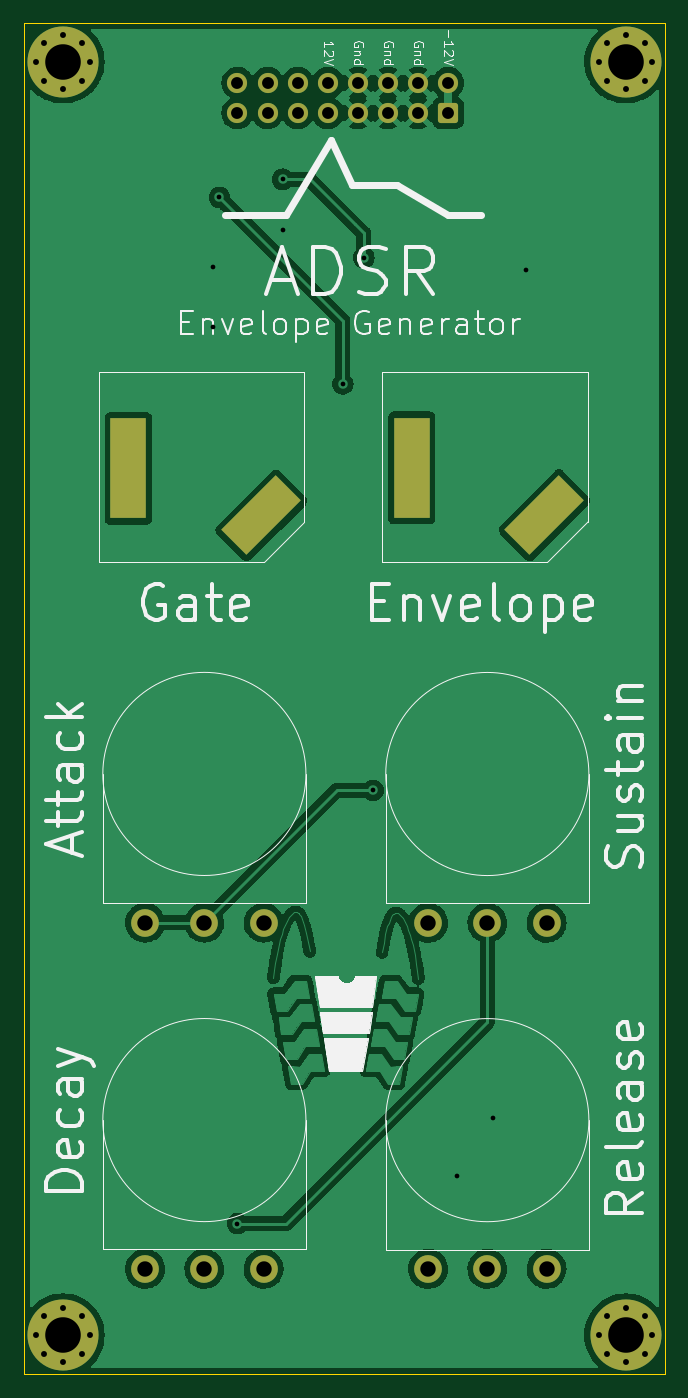
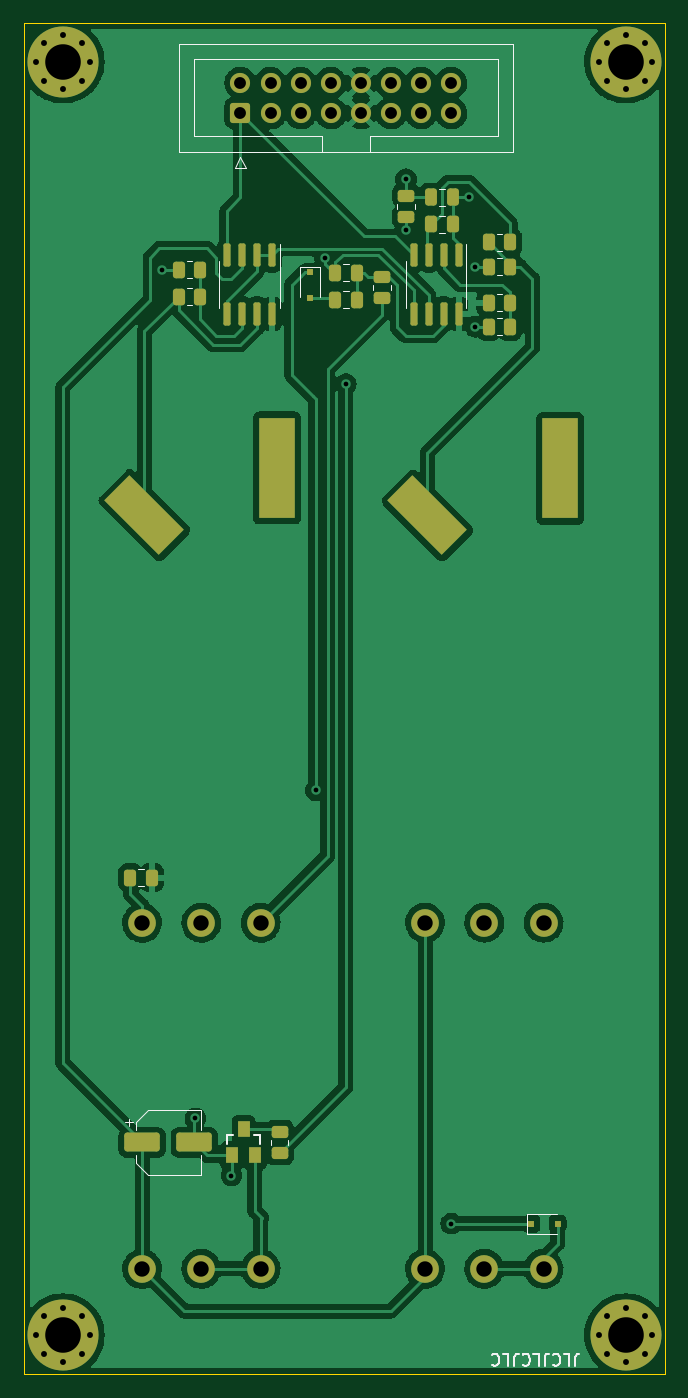
Circuit board: 11 layer files. Board 54.1 x 114.0 mm.
- bottom_copper: ADSR-Generator-B_Cu.gbr (149986 bytes)
- bottom_mask: ADSR-Generator-B_Mask.gbr (6085 bytes)
- paste: ADSR-Generator-B_Paste.gbr (3571 bytes)
- bottom_silk: ADSR-Generator-B_Silkscreen.gbr (6326 bytes)
- outline: ADSR-Generator-Edge_Cuts.gbr (699 bytes)
- top_copper: ADSR-Generator-F_Cu.gbr (155104 bytes)
- top_mask: ADSR-Generator-F_Mask.gbr (3524 bytes)
- paste: ADSR-Generator-F_Paste.gbr (43308 bytes)
- top_silk: ADSR-Generator-F_Silkscreen.gbr (38303 bytes)
- drill: ADSR-Generator-NPTH.drl (294 bytes)
- drill: ADSR-Generator-PTH.drl (1837 bytes)

=== bottom_copper: ADSR-Generator-B_Cu.gbr (149986 bytes, source omitted) ===
=== bottom_mask: ADSR-Generator-B_Mask.gbr ===
%TF.GenerationSoftware,KiCad,Pcbnew,(6.0.0-0)*%
%TF.CreationDate,2022-11-10T22:32:45-05:00*%
%TF.ProjectId,ADSR-Generator,41445352-2d47-4656-9e65-7261746f722e,rev?*%
%TF.SameCoordinates,Original*%
%TF.FileFunction,Soldermask,Bot*%
%TF.FilePolarity,Negative*%
%FSLAX46Y46*%
G04 Gerber Fmt 4.6, Leading zero omitted, Abs format (unit mm)*
G04 Created by KiCad (PCBNEW (6.0.0-0)) date 2022-11-10 22:32:45*
%MOMM*%
%LPD*%
G01*
G04 APERTURE LIST*
G04 Aperture macros list*
%AMRoundRect*
0 Rectangle with rounded corners*
0 $1 Rounding radius*
0 $2 $3 $4 $5 $6 $7 $8 $9 X,Y pos of 4 corners*
0 Add a 4 corners polygon primitive as box body*
4,1,4,$2,$3,$4,$5,$6,$7,$8,$9,$2,$3,0*
0 Add four circle primitives for the rounded corners*
1,1,$1+$1,$2,$3*
1,1,$1+$1,$4,$5*
1,1,$1+$1,$6,$7*
1,1,$1+$1,$8,$9*
0 Add four rect primitives between the rounded corners*
20,1,$1+$1,$2,$3,$4,$5,0*
20,1,$1+$1,$4,$5,$6,$7,0*
20,1,$1+$1,$6,$7,$8,$9,0*
20,1,$1+$1,$8,$9,$2,$3,0*%
%AMRotRect*
0 Rectangle, with rotation*
0 The origin of the aperture is its center*
0 $1 length*
0 $2 width*
0 $3 Rotation angle, in degrees counterclockwise*
0 Add horizontal line*
21,1,$1,$2,0,0,$3*%
G04 Aperture macros list end*
%ADD10RoundRect,0.250000X1.250000X0.550000X-1.250000X0.550000X-1.250000X-0.550000X1.250000X-0.550000X0*%
%ADD11RoundRect,0.250000X0.262500X0.450000X-0.262500X0.450000X-0.262500X-0.450000X0.262500X-0.450000X0*%
%ADD12RoundRect,0.250000X-0.262500X-0.450000X0.262500X-0.450000X0.262500X0.450000X-0.262500X0.450000X0*%
%ADD13R,0.500000X0.500000*%
%ADD14RoundRect,0.250000X0.450000X-0.262500X0.450000X0.262500X-0.450000X0.262500X-0.450000X-0.262500X0*%
%ADD15C,0.800000*%
%ADD16C,6.000000*%
%ADD17RoundRect,0.150000X-0.150000X0.825000X-0.150000X-0.825000X0.150000X-0.825000X0.150000X0.825000X0*%
%ADD18C,2.340000*%
%ADD19RoundRect,0.250000X-0.450000X0.262500X-0.450000X-0.262500X0.450000X-0.262500X0.450000X0.262500X0*%
%ADD20R,1.000000X1.400000*%
%ADD21RotRect,3.000000X6.500000X315.000000*%
%ADD22R,3.000000X8.500000*%
%ADD23C,1.700000*%
%ADD24RoundRect,0.250000X0.600000X-0.600000X0.600000X0.600000X-0.600000X0.600000X-0.600000X-0.600000X0*%
%ADD25RoundRect,0.250000X-0.250000X-0.475000X0.250000X-0.475000X0.250000X0.475000X-0.250000X0.475000X0*%
G04 APERTURE END LIST*
D10*
%TO.C,C2*%
X251120000Y-132842000D03*
X246720000Y-132842000D03*
%TD*%
D11*
%TO.C,R9*%
X234846500Y-61722000D03*
X233021500Y-61722000D03*
%TD*%
D12*
%TO.C,R12*%
X246229500Y-59182000D03*
X248054500Y-59182000D03*
%TD*%
D13*
%TO.C,D1*%
X236982000Y-59352000D03*
X236982000Y-61552000D03*
%TD*%
D14*
%TO.C,R6*%
X228854000Y-52935500D03*
X228854000Y-54760500D03*
%TD*%
D15*
%TO.C,REF\u002A\u002A*%
X260060000Y-149098000D03*
X259400990Y-147507010D03*
X257810000Y-146848000D03*
X259400990Y-150688990D03*
X257810000Y-151348000D03*
X255560000Y-149098000D03*
D16*
X257810000Y-149098000D03*
D15*
X256219010Y-147507010D03*
X256219010Y-150688990D03*
%TD*%
%TO.C,REF\u002A\u002A*%
X212562000Y-149098000D03*
X211902990Y-147507010D03*
X210312000Y-146848000D03*
X211902990Y-150688990D03*
X210312000Y-151348000D03*
X208062000Y-149098000D03*
D16*
X210312000Y-149098000D03*
D15*
X208721010Y-147507010D03*
X208721010Y-150688990D03*
%TD*%
%TO.C,REF\u002A\u002A*%
X260060000Y-41656000D03*
X259400990Y-40065010D03*
X257810000Y-39406000D03*
X259400990Y-43246990D03*
X257810000Y-43906000D03*
X255560000Y-41656000D03*
D16*
X257810000Y-41656000D03*
D15*
X256219010Y-40065010D03*
X256219010Y-43246990D03*
%TD*%
%TO.C,REF\u002A\u002A*%
X212562000Y-41656000D03*
X211902990Y-40065010D03*
X210312000Y-39406000D03*
X211902990Y-43246990D03*
X210312000Y-43906000D03*
X208062000Y-41656000D03*
D16*
X210312000Y-41656000D03*
D15*
X208721010Y-40065010D03*
X208721010Y-43246990D03*
%TD*%
D17*
%TO.C,U2*%
X240157000Y-57977000D03*
X241427000Y-57977000D03*
X242697000Y-57977000D03*
X243967000Y-57977000D03*
X243967000Y-62927000D03*
X242697000Y-62927000D03*
X241427000Y-62927000D03*
X240157000Y-62927000D03*
%TD*%
%TO.C,U1*%
X224409000Y-62927000D03*
X225679000Y-62927000D03*
X226949000Y-62927000D03*
X228219000Y-62927000D03*
X228219000Y-57977000D03*
X226949000Y-57977000D03*
X225679000Y-57977000D03*
X224409000Y-57977000D03*
%TD*%
D18*
%TO.C,RV4*%
X217250000Y-143504000D03*
X222250000Y-143504000D03*
X227250000Y-143504000D03*
%TD*%
%TO.C,RV3*%
X241126000Y-114300000D03*
X246126000Y-114300000D03*
X251126000Y-114300000D03*
%TD*%
%TO.C,RV2*%
X227250000Y-114294000D03*
X222250000Y-114294000D03*
X217250000Y-114294000D03*
%TD*%
%TO.C,RV1*%
X241126000Y-143510000D03*
X246126000Y-143510000D03*
X251126000Y-143510000D03*
%TD*%
D11*
%TO.C,R13*%
X248054500Y-61468000D03*
X246229500Y-61468000D03*
%TD*%
D12*
%TO.C,R11*%
X250293500Y-110490000D03*
X252118500Y-110490000D03*
%TD*%
D14*
%TO.C,R10*%
X230886000Y-61618500D03*
X230886000Y-59793500D03*
%TD*%
D19*
%TO.C,R8*%
X239522000Y-131929500D03*
X239522000Y-133754500D03*
%TD*%
D12*
%TO.C,R7*%
X233021500Y-59436000D03*
X234846500Y-59436000D03*
%TD*%
D11*
%TO.C,R5*%
X224893500Y-55372000D03*
X226718500Y-55372000D03*
%TD*%
D12*
%TO.C,R4*%
X221892500Y-61976000D03*
X220067500Y-61976000D03*
%TD*%
D11*
%TO.C,R3*%
X220067500Y-64008000D03*
X221892500Y-64008000D03*
%TD*%
%TO.C,R2*%
X220067500Y-56896000D03*
X221892500Y-56896000D03*
%TD*%
D12*
%TO.C,R1*%
X221892500Y-58928000D03*
X220067500Y-58928000D03*
%TD*%
D20*
%TO.C,Q1*%
X243520000Y-133942000D03*
X242570000Y-131742000D03*
X241620000Y-133942000D03*
%TD*%
D21*
%TO.C,J3*%
X250949000Y-79899000D03*
D22*
X239739000Y-75917000D03*
%TD*%
D21*
%TO.C,J2*%
X227048000Y-79929000D03*
D22*
X215838000Y-75947000D03*
%TD*%
D23*
%TO.C,J1*%
X225044000Y-43434000D03*
X227584000Y-43434000D03*
X230124000Y-43434000D03*
X232664000Y-43434000D03*
X235204000Y-43434000D03*
X237744000Y-43434000D03*
X240284000Y-43434000D03*
X242824000Y-43434000D03*
X225044000Y-45974000D03*
X227584000Y-45974000D03*
X230124000Y-45974000D03*
X232664000Y-45974000D03*
X235204000Y-45974000D03*
X237744000Y-45974000D03*
X240284000Y-45974000D03*
D24*
X242824000Y-45974000D03*
%TD*%
D13*
%TO.C,D2*%
X218270000Y-139700000D03*
X216070000Y-139700000D03*
%TD*%
D25*
%TO.C,C1*%
X226756000Y-53086000D03*
X224856000Y-53086000D03*
%TD*%
M02*

=== paste: ADSR-Generator-B_Paste.gbr ===
%TF.GenerationSoftware,KiCad,Pcbnew,(6.0.0-0)*%
%TF.CreationDate,2022-11-10T22:32:44-05:00*%
%TF.ProjectId,ADSR-Generator,41445352-2d47-4656-9e65-7261746f722e,rev?*%
%TF.SameCoordinates,Original*%
%TF.FileFunction,Paste,Bot*%
%TF.FilePolarity,Positive*%
%FSLAX46Y46*%
G04 Gerber Fmt 4.6, Leading zero omitted, Abs format (unit mm)*
G04 Created by KiCad (PCBNEW (6.0.0-0)) date 2022-11-10 22:32:44*
%MOMM*%
%LPD*%
G01*
G04 APERTURE LIST*
G04 Aperture macros list*
%AMRoundRect*
0 Rectangle with rounded corners*
0 $1 Rounding radius*
0 $2 $3 $4 $5 $6 $7 $8 $9 X,Y pos of 4 corners*
0 Add a 4 corners polygon primitive as box body*
4,1,4,$2,$3,$4,$5,$6,$7,$8,$9,$2,$3,0*
0 Add four circle primitives for the rounded corners*
1,1,$1+$1,$2,$3*
1,1,$1+$1,$4,$5*
1,1,$1+$1,$6,$7*
1,1,$1+$1,$8,$9*
0 Add four rect primitives between the rounded corners*
20,1,$1+$1,$2,$3,$4,$5,0*
20,1,$1+$1,$4,$5,$6,$7,0*
20,1,$1+$1,$6,$7,$8,$9,0*
20,1,$1+$1,$8,$9,$2,$3,0*%
G04 Aperture macros list end*
%ADD10RoundRect,0.250000X1.250000X0.550000X-1.250000X0.550000X-1.250000X-0.550000X1.250000X-0.550000X0*%
%ADD11RoundRect,0.250000X0.262500X0.450000X-0.262500X0.450000X-0.262500X-0.450000X0.262500X-0.450000X0*%
%ADD12RoundRect,0.250000X-0.262500X-0.450000X0.262500X-0.450000X0.262500X0.450000X-0.262500X0.450000X0*%
%ADD13R,0.500000X0.500000*%
%ADD14RoundRect,0.250000X0.450000X-0.262500X0.450000X0.262500X-0.450000X0.262500X-0.450000X-0.262500X0*%
%ADD15RoundRect,0.150000X-0.150000X0.825000X-0.150000X-0.825000X0.150000X-0.825000X0.150000X0.825000X0*%
%ADD16RoundRect,0.250000X-0.450000X0.262500X-0.450000X-0.262500X0.450000X-0.262500X0.450000X0.262500X0*%
%ADD17R,1.000000X1.400000*%
%ADD18RoundRect,0.250000X-0.250000X-0.475000X0.250000X-0.475000X0.250000X0.475000X-0.250000X0.475000X0*%
G04 APERTURE END LIST*
D10*
%TO.C,C2*%
X251120000Y-132842000D03*
X246720000Y-132842000D03*
%TD*%
D11*
%TO.C,R9*%
X234846500Y-61722000D03*
X233021500Y-61722000D03*
%TD*%
D12*
%TO.C,R12*%
X246229500Y-59182000D03*
X248054500Y-59182000D03*
%TD*%
D13*
%TO.C,D1*%
X236982000Y-59352000D03*
X236982000Y-61552000D03*
%TD*%
D14*
%TO.C,R6*%
X228854000Y-52935500D03*
X228854000Y-54760500D03*
%TD*%
D15*
%TO.C,U2*%
X240157000Y-57977000D03*
X241427000Y-57977000D03*
X242697000Y-57977000D03*
X243967000Y-57977000D03*
X243967000Y-62927000D03*
X242697000Y-62927000D03*
X241427000Y-62927000D03*
X240157000Y-62927000D03*
%TD*%
%TO.C,U1*%
X224409000Y-62927000D03*
X225679000Y-62927000D03*
X226949000Y-62927000D03*
X228219000Y-62927000D03*
X228219000Y-57977000D03*
X226949000Y-57977000D03*
X225679000Y-57977000D03*
X224409000Y-57977000D03*
%TD*%
D11*
%TO.C,R13*%
X248054500Y-61468000D03*
X246229500Y-61468000D03*
%TD*%
D12*
%TO.C,R11*%
X250293500Y-110490000D03*
X252118500Y-110490000D03*
%TD*%
D14*
%TO.C,R10*%
X230886000Y-61618500D03*
X230886000Y-59793500D03*
%TD*%
D16*
%TO.C,R8*%
X239522000Y-131929500D03*
X239522000Y-133754500D03*
%TD*%
D12*
%TO.C,R7*%
X233021500Y-59436000D03*
X234846500Y-59436000D03*
%TD*%
D11*
%TO.C,R5*%
X224893500Y-55372000D03*
X226718500Y-55372000D03*
%TD*%
D12*
%TO.C,R4*%
X221892500Y-61976000D03*
X220067500Y-61976000D03*
%TD*%
D11*
%TO.C,R3*%
X220067500Y-64008000D03*
X221892500Y-64008000D03*
%TD*%
%TO.C,R2*%
X220067500Y-56896000D03*
X221892500Y-56896000D03*
%TD*%
D12*
%TO.C,R1*%
X221892500Y-58928000D03*
X220067500Y-58928000D03*
%TD*%
D17*
%TO.C,Q1*%
X243520000Y-133942000D03*
X242570000Y-131742000D03*
X241620000Y-133942000D03*
%TD*%
D13*
%TO.C,D2*%
X218270000Y-139700000D03*
X216070000Y-139700000D03*
%TD*%
D18*
%TO.C,C1*%
X226756000Y-53086000D03*
X224856000Y-53086000D03*
%TD*%
M02*

=== bottom_silk: ADSR-Generator-B_Silkscreen.gbr ===
%TF.GenerationSoftware,KiCad,Pcbnew,(6.0.0-0)*%
%TF.CreationDate,2022-11-10T22:32:45-05:00*%
%TF.ProjectId,ADSR-Generator,41445352-2d47-4656-9e65-7261746f722e,rev?*%
%TF.SameCoordinates,Original*%
%TF.FileFunction,Legend,Bot*%
%TF.FilePolarity,Positive*%
%FSLAX46Y46*%
G04 Gerber Fmt 4.6, Leading zero omitted, Abs format (unit mm)*
G04 Created by KiCad (PCBNEW (6.0.0-0)) date 2022-11-10 22:32:45*
%MOMM*%
%LPD*%
G01*
G04 APERTURE LIST*
%ADD10C,0.150000*%
%ADD11C,0.120000*%
%ADD12C,0.203200*%
G04 APERTURE END LIST*
D10*
X214598666Y-151677619D02*
X214598666Y-150963333D01*
X214551047Y-150820476D01*
X214455809Y-150725238D01*
X214312952Y-150677619D01*
X214217714Y-150677619D01*
X215551047Y-150677619D02*
X215074857Y-150677619D01*
X215074857Y-151677619D01*
X216455809Y-150772857D02*
X216408190Y-150725238D01*
X216265333Y-150677619D01*
X216170095Y-150677619D01*
X216027238Y-150725238D01*
X215932000Y-150820476D01*
X215884380Y-150915714D01*
X215836761Y-151106190D01*
X215836761Y-151249047D01*
X215884380Y-151439523D01*
X215932000Y-151534761D01*
X216027238Y-151630000D01*
X216170095Y-151677619D01*
X216265333Y-151677619D01*
X216408190Y-151630000D01*
X216455809Y-151582380D01*
X217170095Y-151677619D02*
X217170095Y-150963333D01*
X217122476Y-150820476D01*
X217027238Y-150725238D01*
X216884380Y-150677619D01*
X216789142Y-150677619D01*
X218122476Y-150677619D02*
X217646285Y-150677619D01*
X217646285Y-151677619D01*
X219027238Y-150772857D02*
X218979619Y-150725238D01*
X218836761Y-150677619D01*
X218741523Y-150677619D01*
X218598666Y-150725238D01*
X218503428Y-150820476D01*
X218455809Y-150915714D01*
X218408190Y-151106190D01*
X218408190Y-151249047D01*
X218455809Y-151439523D01*
X218503428Y-151534761D01*
X218598666Y-151630000D01*
X218741523Y-151677619D01*
X218836761Y-151677619D01*
X218979619Y-151630000D01*
X219027238Y-151582380D01*
X219741523Y-151677619D02*
X219741523Y-150963333D01*
X219693904Y-150820476D01*
X219598666Y-150725238D01*
X219455809Y-150677619D01*
X219360571Y-150677619D01*
X220693904Y-150677619D02*
X220217714Y-150677619D01*
X220217714Y-151677619D01*
X221598666Y-150772857D02*
X221551047Y-150725238D01*
X221408190Y-150677619D01*
X221312952Y-150677619D01*
X221170095Y-150725238D01*
X221074857Y-150820476D01*
X221027238Y-150915714D01*
X220979619Y-151106190D01*
X220979619Y-151249047D01*
X221027238Y-151439523D01*
X221074857Y-151534761D01*
X221170095Y-151630000D01*
X221312952Y-151677619D01*
X221408190Y-151677619D01*
X221551047Y-151630000D01*
X221598666Y-151582380D01*
D11*
%TO.C,C2*%
X246160000Y-135602000D02*
X246160000Y-133902000D01*
X246160000Y-130082000D02*
X246160000Y-131782000D01*
X250615563Y-130082000D02*
X246160000Y-130082000D01*
X250615563Y-135602000D02*
X246160000Y-135602000D01*
X251680000Y-134537563D02*
X251680000Y-133902000D01*
X251680000Y-131146437D02*
X251680000Y-131782000D01*
X251680000Y-131146437D02*
X250615563Y-130082000D01*
X251680000Y-134537563D02*
X250615563Y-135602000D01*
X252545000Y-131157000D02*
X251920000Y-131157000D01*
X252232500Y-130844500D02*
X252232500Y-131469500D01*
%TO.C,R9*%
X234161064Y-60987000D02*
X233706936Y-60987000D01*
X234161064Y-62457000D02*
X233706936Y-62457000D01*
%TO.C,R12*%
X246914936Y-59917000D02*
X247369064Y-59917000D01*
X246914936Y-58447000D02*
X247369064Y-58447000D01*
%TO.C,D1*%
X236132000Y-58952000D02*
X237832000Y-58952000D01*
X237832000Y-58952000D02*
X237832000Y-61502000D01*
X236132000Y-58952000D02*
X236132000Y-61502000D01*
%TO.C,R6*%
X228119000Y-54075064D02*
X228119000Y-53620936D01*
X229589000Y-54075064D02*
X229589000Y-53620936D01*
%TO.C,U2*%
X244622000Y-60452000D02*
X244622000Y-62402000D01*
X244622000Y-60452000D02*
X244622000Y-58502000D01*
X239502000Y-60452000D02*
X239502000Y-62402000D01*
X239502000Y-60452000D02*
X239502000Y-57002000D01*
%TO.C,U1*%
X223754000Y-60452000D02*
X223754000Y-57002000D01*
X223754000Y-60452000D02*
X223754000Y-62402000D01*
X228874000Y-60452000D02*
X228874000Y-58502000D01*
X228874000Y-60452000D02*
X228874000Y-62402000D01*
%TO.C,R13*%
X247369064Y-60733000D02*
X246914936Y-60733000D01*
X247369064Y-62203000D02*
X246914936Y-62203000D01*
%TO.C,R11*%
X250978936Y-111225000D02*
X251433064Y-111225000D01*
X250978936Y-109755000D02*
X251433064Y-109755000D01*
%TO.C,R10*%
X231621000Y-60933064D02*
X231621000Y-60478936D01*
X230151000Y-60933064D02*
X230151000Y-60478936D01*
%TO.C,R8*%
X238787000Y-132614936D02*
X238787000Y-133069064D01*
X240257000Y-132614936D02*
X240257000Y-133069064D01*
%TO.C,R7*%
X233706936Y-60171000D02*
X234161064Y-60171000D01*
X233706936Y-58701000D02*
X234161064Y-58701000D01*
%TO.C,R5*%
X226033064Y-56107000D02*
X225578936Y-56107000D01*
X226033064Y-54637000D02*
X225578936Y-54637000D01*
%TO.C,R4*%
X220752936Y-61241000D02*
X221207064Y-61241000D01*
X220752936Y-62711000D02*
X221207064Y-62711000D01*
%TO.C,R3*%
X221207064Y-64743000D02*
X220752936Y-64743000D01*
X221207064Y-63273000D02*
X220752936Y-63273000D01*
%TO.C,R2*%
X221207064Y-57631000D02*
X220752936Y-57631000D01*
X221207064Y-56161000D02*
X220752936Y-56161000D01*
%TO.C,R1*%
X220752936Y-58193000D02*
X221207064Y-58193000D01*
X220752936Y-59663000D02*
X221207064Y-59663000D01*
D12*
%TO.C,Q1*%
X241706400Y-132181600D02*
X241147600Y-132181600D01*
X243992400Y-132181600D02*
X243433600Y-132181600D01*
X241147600Y-132181600D02*
X241147600Y-132994400D01*
X243992400Y-132994400D02*
X243992400Y-132181600D01*
D11*
%TO.C,J1*%
X242324000Y-50654000D02*
X242824000Y-49654000D01*
X243324000Y-50654000D02*
X242324000Y-50654000D01*
X242824000Y-49654000D02*
X243324000Y-50654000D01*
X231884000Y-47954000D02*
X231884000Y-49264000D01*
X231884000Y-47954000D02*
X231884000Y-47954000D01*
X221134000Y-47954000D02*
X231884000Y-47954000D01*
X221134000Y-41454000D02*
X221134000Y-47954000D01*
X246734000Y-41454000D02*
X221134000Y-41454000D01*
X246734000Y-47954000D02*
X246734000Y-41454000D01*
X235984000Y-47954000D02*
X246734000Y-47954000D01*
X235984000Y-49264000D02*
X235984000Y-47954000D01*
X219834000Y-49264000D02*
X248034000Y-49264000D01*
X219834000Y-40144000D02*
X219834000Y-49264000D01*
X248034000Y-40144000D02*
X219834000Y-40144000D01*
X248034000Y-49264000D02*
X248034000Y-40144000D01*
%TO.C,D2*%
X218670000Y-138850000D02*
X218670000Y-140550000D01*
X218670000Y-140550000D02*
X216120000Y-140550000D01*
X218670000Y-138850000D02*
X216120000Y-138850000D01*
%TO.C,C1*%
X225544748Y-52351000D02*
X226067252Y-52351000D01*
X225544748Y-53821000D02*
X226067252Y-53821000D01*
%TD*%
M02*

=== outline: ADSR-Generator-Edge_Cuts.gbr ===
%TF.GenerationSoftware,KiCad,Pcbnew,(6.0.0-0)*%
%TF.CreationDate,2022-11-10T22:32:45-05:00*%
%TF.ProjectId,ADSR-Generator,41445352-2d47-4656-9e65-7261746f722e,rev?*%
%TF.SameCoordinates,Original*%
%TF.FileFunction,Profile,NP*%
%FSLAX46Y46*%
G04 Gerber Fmt 4.6, Leading zero omitted, Abs format (unit mm)*
G04 Created by KiCad (PCBNEW (6.0.0-0)) date 2022-11-10 22:32:45*
%MOMM*%
%LPD*%
G01*
G04 APERTURE LIST*
%TA.AperFunction,Profile*%
%ADD10C,0.100000*%
%TD*%
G04 APERTURE END LIST*
D10*
X207010000Y-38354000D02*
X261112000Y-38354000D01*
X261112000Y-38354000D02*
X261112000Y-152400000D01*
X261112000Y-152400000D02*
X207010000Y-152400000D01*
X207010000Y-152400000D02*
X207010000Y-38354000D01*
M02*

=== top_copper: ADSR-Generator-F_Cu.gbr (155104 bytes, source omitted) ===
=== top_mask: ADSR-Generator-F_Mask.gbr (3524 bytes, source withheld) ===
=== paste: ADSR-Generator-F_Paste.gbr (43308 bytes, source omitted) ===
=== top_silk: ADSR-Generator-F_Silkscreen.gbr (38303 bytes, source omitted) ===
=== drill: ADSR-Generator-NPTH.drl ===
M48
; DRILL file {KiCad (6.0.0-0)} date Thursday, November 10, 2022 at 10:32:47 PM
; FORMAT={-:-/ absolute / inch / decimal}
; #@! TF.CreationDate,2022-11-10T22:32:47-05:00
; #@! TF.GenerationSoftware,Kicad,Pcbnew,(6.0.0-0)
; #@! TF.FileFunction,NonPlated,1,2,NPTH
FMAT,2
INCH
%
G90
G05
T0
M30

=== drill: ADSR-Generator-PTH.drl ===
M48
; DRILL file {KiCad (6.0.0-0)} date Thursday, November 10, 2022 at 10:32:47 PM
; FORMAT={-:-/ absolute / inch / decimal}
; #@! TF.CreationDate,2022-11-10T22:32:47-05:00
; #@! TF.GenerationSoftware,Kicad,Pcbnew,(6.0.0-0)
; #@! TF.FileFunction,Plated,1,2,PTH
FMAT,2
INCH
; #@! TA.AperFunction,Plated,PTH,ViaDrill
T1C0.0157
; #@! TA.AperFunction,Plated,PTH,ComponentDrill
T2C0.0197
; #@! TA.AperFunction,Plated,PTH,ComponentDrill
T3C0.0394
; #@! TA.AperFunction,Plated,PTH,ComponentDrill
T4C0.0512
; #@! TA.AperFunction,Plated,PTH,ComponentDrill
T5C0.1181
%
G90
G05
T1
X8.78Y-2.32
X8.78Y-2.52
X8.8Y-2.09
X8.86Y-5.5
X9.01Y-2.03
X9.01Y-2.2
X9.21Y-2.71
X9.28Y-2.29
X9.31Y-4.06
X9.59Y-5.34
X9.71Y-5.15
X9.82Y-2.33
T2
X8.1914Y-1.64
X8.1914Y-5.87
X8.2174Y-1.5774
X8.2174Y-1.7026
X8.2174Y-5.8074
X8.2174Y-5.9326
X8.28Y-1.5514
X8.28Y-1.7286
X8.28Y-5.7814
X8.28Y-5.9586
X8.3426Y-1.5774
X8.3426Y-1.7026
X8.3426Y-5.8074
X8.3426Y-5.9326
X8.3686Y-1.64
X8.3686Y-5.87
X10.0614Y-1.64
X10.0614Y-5.87
X10.0874Y-1.5774
X10.0874Y-1.7026
X10.0874Y-5.8074
X10.0874Y-5.9326
X10.15Y-1.5514
X10.15Y-1.7286
X10.15Y-5.7814
X10.15Y-5.9586
X10.2126Y-1.5774
X10.2126Y-1.7026
X10.2126Y-5.8074
X10.2126Y-5.9326
X10.2386Y-1.64
X10.2386Y-5.87
T3
X8.86Y-1.71
X8.86Y-1.81
X8.96Y-1.71
X8.96Y-1.81
X9.06Y-1.71
X9.06Y-1.81
X9.16Y-1.71
X9.16Y-1.81
X9.26Y-1.71
X9.26Y-1.81
X9.36Y-1.71
X9.36Y-1.81
X9.46Y-1.71
X9.46Y-1.81
X9.56Y-1.71
X9.56Y-1.81
T4
X8.5531Y-4.4998
X8.5531Y-5.6498
X8.75Y-4.4998
X8.75Y-5.6498
X8.9469Y-4.4998
X8.9469Y-5.6498
X9.4931Y-4.5
X9.4931Y-5.65
X9.69Y-4.5
X9.69Y-5.65
X9.8869Y-4.5
X9.8869Y-5.65
T5
X8.28Y-1.64
X8.28Y-5.87
X10.15Y-1.64
X10.15Y-5.87
T3
G00X8.4976Y-2.8719
M15
G01X8.4976Y-3.1081
M16
G05
G00X8.9946Y-3.0911
M15
G01X8.8832Y-3.2025
M16
G05
G00X9.4385Y-2.8707
M15
G01X9.4385Y-3.107
M16
G05
G00X9.9356Y-3.09
M15
G01X9.8242Y-3.2013
M16
G05
T0
M30

